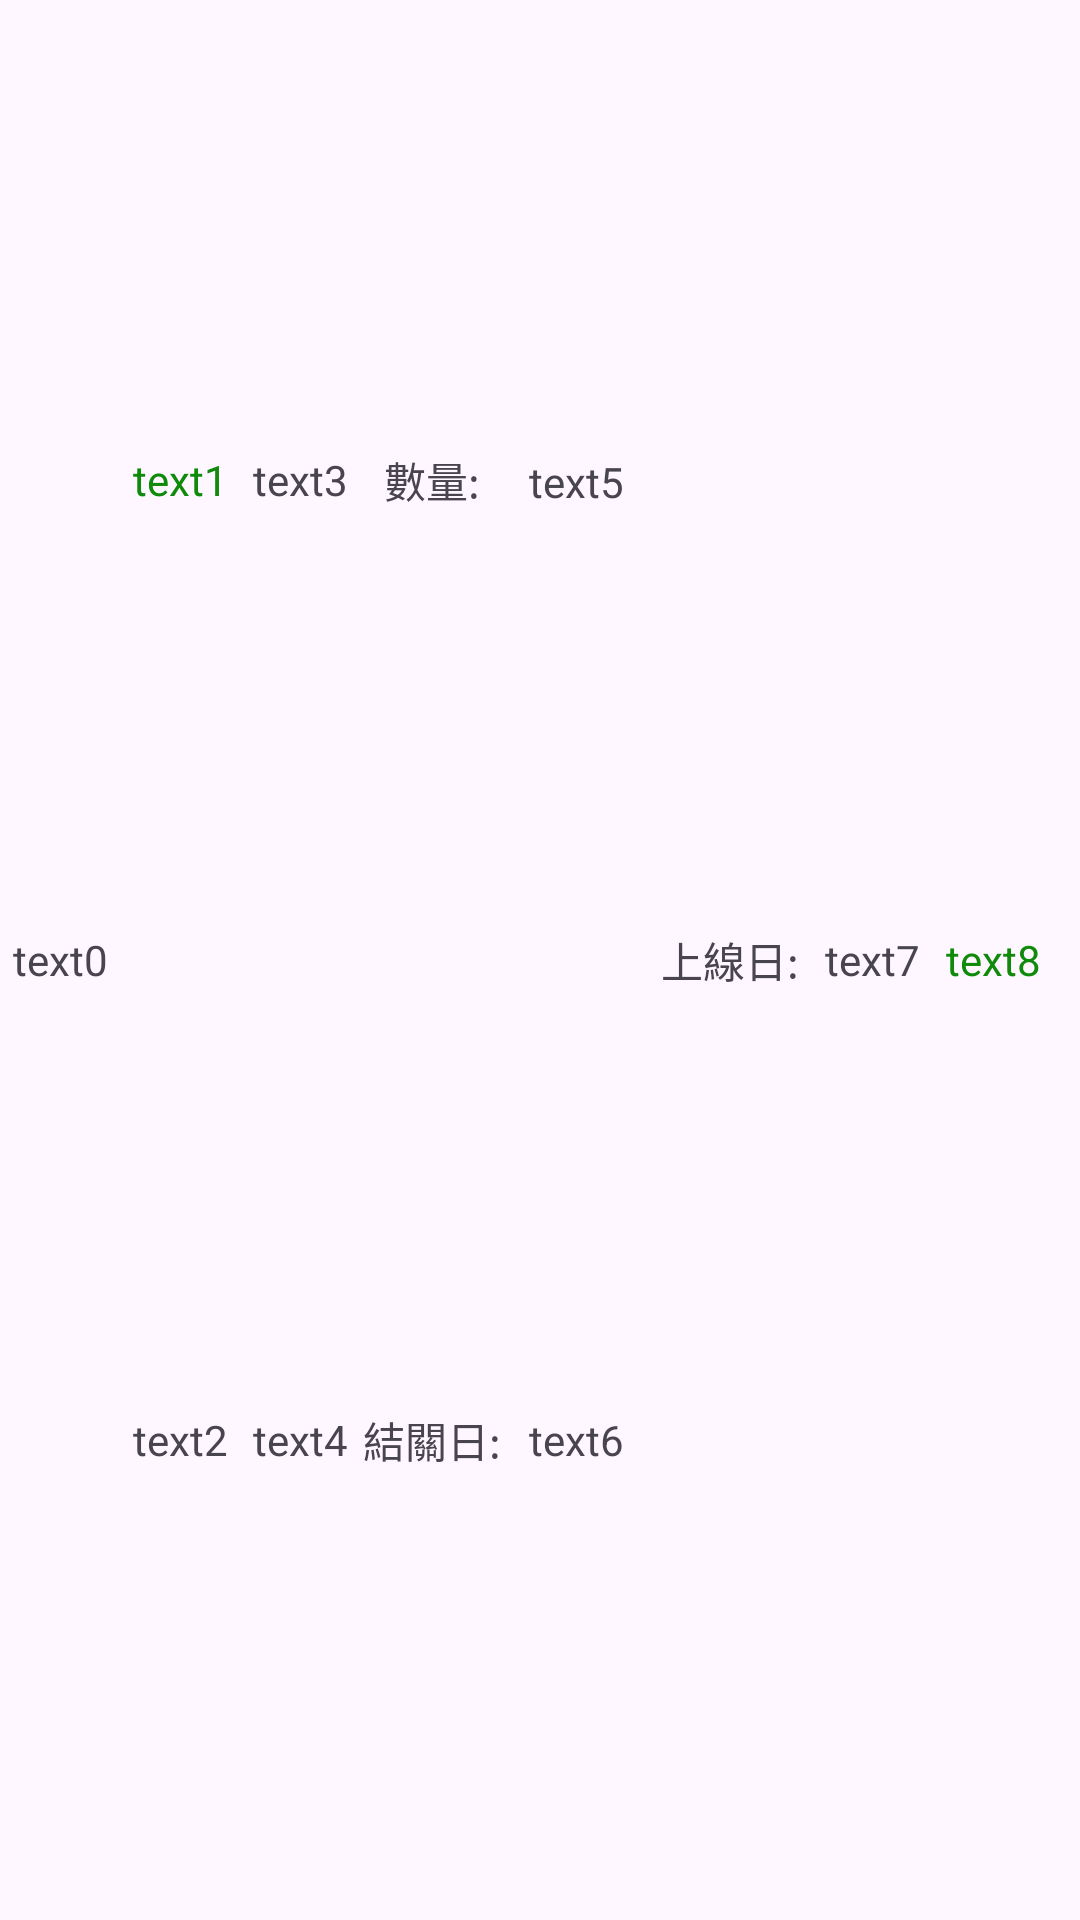

Reconstruct the res/layout file that produces this screen, plus the resources it refers to.
<!-- AndroidManifest.xml: application theme Theme.APS_AppUI -->
<!-- res/layout/adapter_progress_table_data_list.xml -->
<?xml version="1.0" encoding="utf-8"?>
<LinearLayout xmlns:android="http://schemas.android.com/apk/res/android"
    android:layout_width="match_parent"
    android:layout_height="40dp"
    xmlns:app="http://schemas.android.com/apk/res-auto"
    android:orientation="horizontal">

    <TextView
        android:id="@+id/today_tx0"
        android:layout_width="wrap_content"
        android:layout_height="match_parent"
        android:gravity="center"
        android:text="text0"
        android:layout_weight="1"/>
    <LinearLayout
        android:layout_width="wrap_content"
        android:layout_height="match_parent"
        android:orientation="vertical"
        android:layout_weight="1">

        <TextView
            android:id="@+id/today_tx1"
            android:layout_width="match_parent"
            android:layout_height="wrap_content"
            android:textColor="@color/green"
            android:gravity="center"
            android:text="text1"
            android:layout_weight="1"/>

        <TextView
            android:id="@+id/today_tx2"
            android:layout_width="match_parent"
            android:layout_height="wrap_content"
            android:gravity="center"
            android:text="text2"
            android:layout_weight="1"/>
    </LinearLayout>

    <LinearLayout
        android:layout_width="wrap_content"
        android:layout_height="match_parent"
        android:orientation="vertical"
        android:layout_weight="1">

        <TextView
            android:id="@+id/today_tx3"
            android:layout_width="match_parent"
            android:layout_height="wrap_content"
            android:gravity="center"
            android:text="text3"
            android:layout_weight="1"/>

        <TextView
            android:id="@+id/today_tx4"
            android:layout_width="match_parent"
            android:layout_height="wrap_content"
            android:layout_weight="1"
            android:gravity="center"
            android:text="text4" />
    </LinearLayout>
    <LinearLayout
        android:layout_width="wrap_content"
        android:layout_height="match_parent"
        android:orientation="vertical"
        android:layout_weight="1">
        <LinearLayout
            android:layout_width="match_parent"
            android:layout_height="0dp"
            android:layout_weight="0.5"
            android:orientation="horizontal">
            <TextView
                android:layout_width="0dp"
                android:layout_height="match_parent"
                android:layout_weight="0.5"
                android:gravity="center"
                android:text="數量:" />

            <TextView
                android:id="@+id/today_tx5"
                android:layout_width="0dp"
                android:layout_height="wrap_content"
                android:layout_weight="0.5"
                android:gravity="center"
                android:text="text5" />



        </LinearLayout>
        <LinearLayout
            android:layout_width="match_parent"
            android:layout_height="0dp"
            android:layout_weight="0.5"
            android:orientation="horizontal">
            <TextView
                android:layout_width="0dp"
                android:layout_height="match_parent"
                android:layout_weight="0.5"
                android:gravity="center"
                android:text="結關日:" />
            <TextView
                android:id="@+id/today_tx6"
                android:layout_width="0dp"
                android:layout_height="match_parent"
                android:gravity="center"
                android:text="text6"
                android:layout_weight="0.5"/>


        </LinearLayout>





    </LinearLayout>
    <TextView
        android:layout_width="wrap_content"
        android:layout_height="match_parent"
        android:gravity="center"
        android:text="上線日:"
        android:layout_weight="1"/>
    <TextView
        android:id="@+id/today_tx7"
        android:layout_width="wrap_content"
        android:layout_height="match_parent"
        android:gravity="center"
        android:text="text7"
        android:layout_weight="1"/>
    <TextView
        android:id="@+id/today_tx8"
        android:layout_width="wrap_content"
        android:layout_height="match_parent"
        android:gravity="center"
        android:textColor="@color/green"
        android:text="text8"
        android:layout_weight="1"/>

    <ImageView
        android:id="@+id/imageView5"
        android:layout_width="wrap_content"
        android:layout_height="match_parent"
        android:layout_weight="1"
        android:layout_gravity="center"
        app:srcCompat="@drawable/u34" />

</LinearLayout>
<!-- resources referenced by this layout -->
<resources>
  <color name="green">#0F8A0A</color>
  <style name="Theme.APS_AppUI" parent="Base.Theme.APS_AppUI" />
  <style name="Base.Theme.APS_AppUI" parent="Theme.Material3.DayNight.NoActionBar">
          
          
      </style>
</resources>
